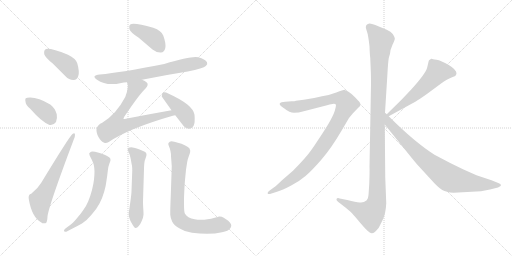
t = 0.00 s
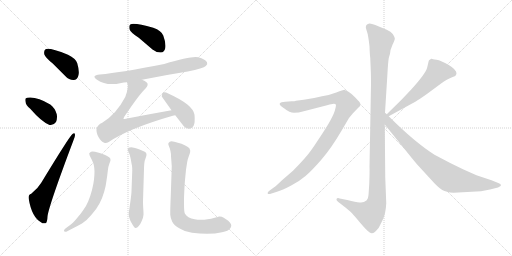
t = 2.19 s
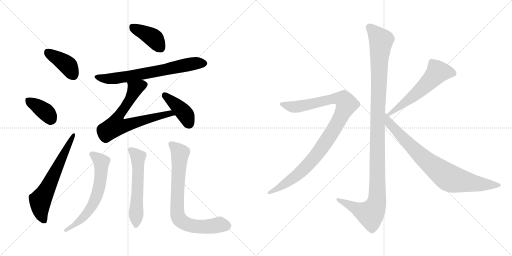
t = 4.39 s
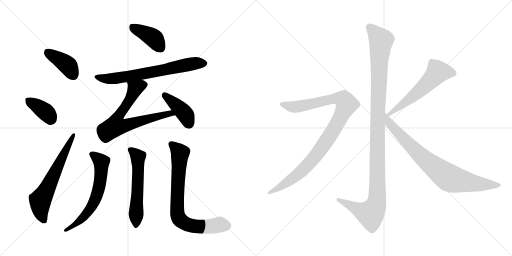
t = 6.58 s
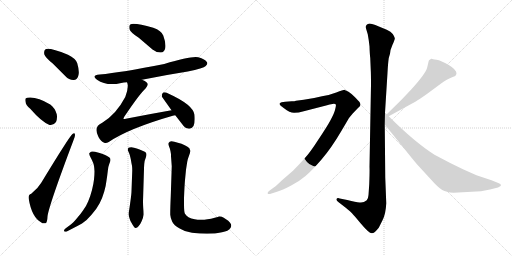
t = 8.77 s
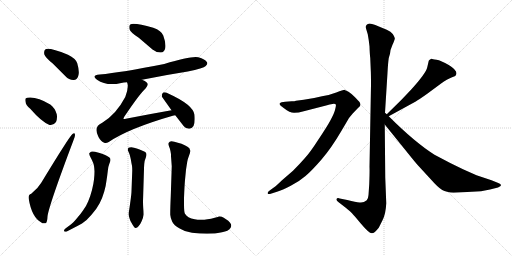
t = 10.96 s

The animated SVG that drew these frames (rendered in a browser with its animation timeline set to each time). Animation: 14 CSS @keyframes rules; one cycle of 10.96 s.

<svg version="1.1" viewBox="0 0 2048 1024" xmlns="http://www.w3.org/2000/svg">
  <g stroke="lightgray" stroke-dasharray="1,1" stroke-width="1" transform="scale(4, 4)">
    <line x1="0" y1="0" x2="256" y2="256"></line>
    <line x1="256" y1="0" x2="0" y2="256"></line>
    <line x1="128" y1="0" x2="128" y2="256"></line>
    <line x1="0" y1="128" x2="256" y2="128"></line>
    <line x1="256" y1="0" x2="512" y2="256"></line>
    <line x1="512" y1="0" x2="256" y2="256"></line>
    <line x1="384" y1="0" x2="384" y2="256"></line>
    <line x1="256" y1="128" x2="512" y2="128"></line>
  </g>
<g transform="scale(1, -1) translate(0, -850)">
   <style type="text/css">
    @keyframes keyframes0 {
      from {
       stroke: black;
       stroke-dashoffset: 401;
       stroke-width: 128;
       }
       57% {
       animation-timing-function: step-end;
       stroke: black;
       stroke-dashoffset: 0;
       stroke-width: 128;
       }
       to {
       stroke: black;
       stroke-width: 1024;
       }
       }
       #make-me-a-hanzi-animation-0 {
         animation: keyframes0 0.576335s both;
         animation-delay: 0.000000s;
         animation-timing-function: linear;
       }
    @keyframes keyframes1 {
      from {
       stroke: black;
       stroke-dashoffset: 378;
       stroke-width: 128;
       }
       55% {
       animation-timing-function: step-end;
       stroke: black;
       stroke-dashoffset: 0;
       stroke-width: 128;
       }
       to {
       stroke: black;
       stroke-width: 1024;
       }
       }
       #make-me-a-hanzi-animation-1 {
         animation: keyframes1 0.557617s both;
         animation-delay: 0.576335s;
         animation-timing-function: linear;
       }
    @keyframes keyframes2 {
      from {
       stroke: black;
       stroke-dashoffset: 632;
       stroke-width: 128;
       }
       67% {
       animation-timing-function: step-end;
       stroke: black;
       stroke-dashoffset: 0;
       stroke-width: 128;
       }
       to {
       stroke: black;
       stroke-width: 1024;
       }
       }
       #make-me-a-hanzi-animation-2 {
         animation: keyframes2 0.764323s both;
         animation-delay: 1.133952s;
         animation-timing-function: linear;
       }
    @keyframes keyframes3 {
      from {
       stroke: black;
       stroke-dashoffset: 402;
       stroke-width: 128;
       }
       57% {
       animation-timing-function: step-end;
       stroke: black;
       stroke-dashoffset: 0;
       stroke-width: 128;
       }
       to {
       stroke: black;
       stroke-width: 1024;
       }
       }
       #make-me-a-hanzi-animation-3 {
         animation: keyframes3 0.577148s both;
         animation-delay: 1.898275s;
         animation-timing-function: linear;
       }
    @keyframes keyframes4 {
      from {
       stroke: black;
       stroke-dashoffset: 689;
       stroke-width: 128;
       }
       69% {
       animation-timing-function: step-end;
       stroke: black;
       stroke-dashoffset: 0;
       stroke-width: 128;
       }
       to {
       stroke: black;
       stroke-width: 1024;
       }
       }
       #make-me-a-hanzi-animation-4 {
         animation: keyframes4 0.810710s both;
         animation-delay: 2.475423s;
         animation-timing-function: linear;
       }
    @keyframes keyframes5 {
      from {
       stroke: black;
       stroke-dashoffset: 701;
       stroke-width: 128;
       }
       70% {
       animation-timing-function: step-end;
       stroke: black;
       stroke-dashoffset: 0;
       stroke-width: 128;
       }
       to {
       stroke: black;
       stroke-width: 1024;
       }
       }
       #make-me-a-hanzi-animation-5 {
         animation: keyframes5 0.820475s both;
         animation-delay: 3.286133s;
         animation-timing-function: linear;
       }
    @keyframes keyframes6 {
      from {
       stroke: black;
       stroke-dashoffset: 412;
       stroke-width: 128;
       }
       57% {
       animation-timing-function: step-end;
       stroke: black;
       stroke-dashoffset: 0;
       stroke-width: 128;
       }
       to {
       stroke: black;
       stroke-width: 1024;
       }
       }
       #make-me-a-hanzi-animation-6 {
         animation: keyframes6 0.585286s both;
         animation-delay: 4.106608s;
         animation-timing-function: linear;
       }
    @keyframes keyframes7 {
      from {
       stroke: black;
       stroke-dashoffset: 639;
       stroke-width: 128;
       }
       68% {
       animation-timing-function: step-end;
       stroke: black;
       stroke-dashoffset: 0;
       stroke-width: 128;
       }
       to {
       stroke: black;
       stroke-width: 1024;
       }
       }
       #make-me-a-hanzi-animation-7 {
         animation: keyframes7 0.770020s both;
         animation-delay: 4.691894s;
         animation-timing-function: linear;
       }
    @keyframes keyframes8 {
      from {
       stroke: black;
       stroke-dashoffset: 578;
       stroke-width: 128;
       }
       65% {
       animation-timing-function: step-end;
       stroke: black;
       stroke-dashoffset: 0;
       stroke-width: 128;
       }
       to {
       stroke: black;
       stroke-width: 1024;
       }
       }
       #make-me-a-hanzi-animation-8 {
         animation: keyframes8 0.720378s both;
         animation-delay: 5.461914s;
         animation-timing-function: linear;
       }
    @keyframes keyframes9 {
      from {
       stroke: black;
       stroke-dashoffset: 770;
       stroke-width: 128;
       }
       71% {
       animation-timing-function: step-end;
       stroke: black;
       stroke-dashoffset: 0;
       stroke-width: 128;
       }
       to {
       stroke: black;
       stroke-width: 1024;
       }
       }
       #make-me-a-hanzi-animation-9 {
         animation: keyframes9 0.876628s both;
         animation-delay: 6.182292s;
         animation-timing-function: linear;
       }
    @keyframes keyframes10 {
      from {
       stroke: black;
       stroke-dashoffset: 1170;
       stroke-width: 128;
       }
       79% {
       animation-timing-function: step-end;
       stroke: black;
       stroke-dashoffset: 0;
       stroke-width: 128;
       }
       to {
       stroke: black;
       stroke-width: 1024;
       }
       }
       #make-me-a-hanzi-animation-10 {
         animation: keyframes10 1.202148s both;
         animation-delay: 7.058920s;
         animation-timing-function: linear;
       }
    @keyframes keyframes11 {
      from {
       stroke: black;
       stroke-dashoffset: 1010;
       stroke-width: 128;
       }
       77% {
       animation-timing-function: step-end;
       stroke: black;
       stroke-dashoffset: 0;
       stroke-width: 128;
       }
       to {
       stroke: black;
       stroke-width: 1024;
       }
       }
       #make-me-a-hanzi-animation-11 {
         animation: keyframes11 1.071940s both;
         animation-delay: 8.261068s;
         animation-timing-function: linear;
       }
    @keyframes keyframes12 {
      from {
       stroke: black;
       stroke-dashoffset: 575;
       stroke-width: 128;
       }
       65% {
       animation-timing-function: step-end;
       stroke: black;
       stroke-dashoffset: 0;
       stroke-width: 128;
       }
       to {
       stroke: black;
       stroke-width: 1024;
       }
       }
       #make-me-a-hanzi-animation-12 {
         animation: keyframes12 0.717936s both;
         animation-delay: 9.333008s;
         animation-timing-function: linear;
       }
    @keyframes keyframes13 {
      from {
       stroke: black;
       stroke-dashoffset: 812;
       stroke-width: 128;
       }
       73% {
       animation-timing-function: step-end;
       stroke: black;
       stroke-dashoffset: 0;
       stroke-width: 128;
       }
       to {
       stroke: black;
       stroke-width: 1024;
       }
       }
       #make-me-a-hanzi-animation-13 {
         animation: keyframes13 0.910807s both;
         animation-delay: 10.050944s;
         animation-timing-function: linear;
       }
</style>
<path d="M 211.0 596.5 L 262.0 545.5 Q 277.0 529.5 295.0 530.5 Q 308.0 531.5 313.0 546.5 Q 319.0 562.5 309.0 597.5 Q 303.0 616.5 272.0 631.5 Q 194.0 661.5 181.0 652.5 Q 175.0 648.5 177.0 633.5 Q 181.0 620.5 211.0 596.5 Z" fill="lightgray"></path> 
<path d="M 121.0 415.5 Q 166.0 363.5 198.0 350.5 Q 214.0 347.5 224.0 362.5 Q 230.0 375.5 227.0 393.5 Q 220.0 418.5 201.0 432.5 Q 146.0 465.5 109.0 459.5 Q 106.0 459.5 106.0 458.5 Q 99.0 457.5 102.0 443.5 Q 103.0 430.5 121.0 415.5 Z" fill="lightgray"></path> 
<path d="M 125.0 75.5 Q 112.0 72.5 115.0 54.5 Q 127.0 -17.5 164.0 -38.5 Q 171.0 -45.5 182.0 -42.5 Q 189.0 -41.5 190.0 -15.5 Q 194.0 24.5 294.0 289.5 Q 301.0 305.5 300.0 311.5 Q 299.0 321.5 290.0 314.5 Q 278.0 305.5 165.0 119.5 Q 152.0 97.5 125.0 75.5 Z" fill="lightgray"></path> 
<path d="M 555.0 699.5 L 610.0 652.5 Q 626.0 639.5 644.0 640.5 Q 657.0 641.5 661.0 657.5 Q 665.0 675.5 653.0 708.5 Q 646.0 727.5 613.0 739.5 Q 537.0 760.5 521.0 752.5 Q 515.0 748.5 518.0 733.5 Q 522.0 720.5 555.0 699.5 Z" fill="lightgray"></path> 
<path d="M 568.0 531.5 Q 656.0 549.5 751.0 564.5 Q 814.0 577.5 823.0 586.5 Q 832.0 593.5 828.0 601.5 Q 821.0 613.5 793.0 621.5 Q 766.0 627.5 657.0 594.5 Q 486.0 560.5 399.0 552.5 Q 363.0 548.5 388.0 531.5 Q 427.0 504.5 485.0 518.5 Q 495.0 521.5 508.0 521.5 L 568.0 531.5 Z" fill="lightgray"></path> 
<path d="M 686.0 409.5 Q 595.0 393.5 503.0 375.5 Q 496.0 372.5 494.0 375.5 Q 493.0 376.5 497.0 383.5 Q 558.0 474.5 583.0 497.5 Q 596.0 512.5 587.0 520.5 Q 581.0 527.5 568.0 531.5 C 541.0 544.5 502.0 550.5 508.0 521.5 Q 517.0 503.5 501.0 462.5 Q 465.0 393.5 409.0 359.5 Q 372.0 343.5 394.0 302.5 Q 404.0 283.5 417.0 279.5 Q 424.0 276.5 435.0 282.5 Q 514.0 336.5 691.0 387.5 Q 695.0 388.5 701.0 389.5 C 730.0 396.5 716.0 414.5 686.0 409.5 Z" fill="lightgray"></path> 
<path d="M 701.0 389.5 L 729.0 353.5 Q 739.0 337.5 756.0 335.5 Q 766.0 334.5 774.0 346.5 Q 781.0 359.5 778.0 391.5 Q 772.0 431.5 675.0 475.5 Q 660.0 482.5 653.0 480.5 Q 647.0 477.5 647.0 464.5 L 686.0 409.5 L 701.0 389.5 Z" fill="lightgray"></path> 
<path d="M 263.0 -62.5 Q 256.0 -67.5 256.0 -71.5 Q 256.0 -73.5 257.0 -74.5 Q 259.0 -76.5 262.0 -76.5 Q 265.0 -76.5 269.0 -74.5 L 294.0 -61.5 Q 308.0 -54.5 328.0 -43.5 Q 346.0 -32.5 366.0 -8.5 Q 386.0 13.5 398.0 36.5 Q 410.0 59.5 417.0 84.5 Q 424.0 109.5 426.0 128.5 Q 429.0 147.5 431.0 165.5 Q 432.0 182.5 437.0 194.5 Q 442.0 207.5 442.0 209.5 Q 442.0 213.5 441.0 216.5 Q 440.0 220.5 430.0 225.5 Q 422.0 231.5 408.0 235.5 Q 396.0 240.5 380.0 243.5 Q 374.0 244.5 370.0 244.5 Q 366.0 244.5 364.0 243.5 Q 360.0 241.5 357.0 237.5 L 357.0 235.5 Q 357.0 230.5 362.0 221.5 Q 368.0 210.5 372.0 200.5 Q 377.0 189.5 378.0 165.5 Q 378.0 149.5 376.0 132.5 Q 374.0 114.5 368.0 90.5 Q 362.0 67.5 353.0 45.5 Q 344.0 23.5 332.0 8.5 Q 322.0 -6.5 306.0 -24.5 Q 291.0 -42.5 282.0 -48.5 L 263.0 -62.5 Z" fill="lightgray"></path> 
<path d="M 576.0 175.5 Q 576.0 181.5 577.0 194.5 Q 578.0 208.5 583.0 219.5 Q 586.0 228.5 586.0 231.5 Q 586.0 235.5 584.0 239.5 Q 581.0 243.5 570.0 247.5 Q 558.0 253.5 547.0 256.5 Q 536.0 260.5 525.0 261.5 Q 518.0 261.5 514.0 259.5 Q 512.0 257.5 511.0 253.5 L 511.0 252.5 Q 511.0 248.5 515.0 241.5 Q 519.0 233.5 523.0 214.5 Q 526.0 195.5 528.0 187.5 Q 529.0 179.5 529.0 167.5 L 526.0 86.5 Q 526.0 75.5 521.0 40.5 L 517.0 12.5 Q 515.0 2.5 515.0 -3.5 L 515.0 -7.5 Q 515.0 -14.5 518.0 -22.5 Q 520.0 -31.5 527.0 -42.5 Q 537.0 -61.5 542.0 -61.5 L 543.0 -61.5 Q 549.0 -60.5 554.0 -54.5 Q 560.0 -49.5 566.0 -35.5 Q 573.0 -22.5 574.0 -8.5 L 574.0 -2.5 Q 574.0 4.5 573.0 16.5 Q 572.0 33.5 572.0 45.5 L 576.0 175.5 Z" fill="lightgray"></path> 
<path d="M 687.0 185.5 L 683.0 65.5 Q 681.0 19.5 681.0 1.5 L 681.0 -8.5 Q 682.0 -22.5 689.0 -36.5 Q 696.0 -50.5 717.0 -62.5 Q 738.0 -76.5 768.0 -80.5 Q 799.0 -84.5 828.0 -84.5 Q 862.0 -84.5 888.0 -78.5 Q 914.0 -73.5 921.0 -62.5 Q 925.0 -57.5 925.0 -51.5 Q 925.0 -49.5 924.0 -46.5 Q 922.0 -40.5 913.0 -32.5 L 895.0 -20.5 Q 887.0 -15.5 879.0 -15.5 L 876.0 -15.5 Q 874.0 -16.5 859.0 -20.5 Q 844.0 -25.5 830.0 -26.5 Q 816.0 -28.5 809.0 -28.5 L 802.0 -28.5 Q 790.0 -28.5 779.0 -26.5 Q 764.0 -24.5 754.0 -18.5 Q 744.0 -11.5 740.0 -4.5 Q 736.0 2.5 736.0 33.5 L 736.0 57.5 Q 738.0 109.5 740.0 130.5 L 744.0 171.5 Q 747.0 191.5 749.0 203.5 Q 751.0 215.5 756.0 227.5 Q 761.0 239.5 761.0 246.5 Q 761.0 248.5 760.0 250.5 Q 760.0 257.5 750.0 263.5 Q 740.0 269.5 726.0 275.5 L 697.0 283.5 Q 691.0 285.5 686.0 285.5 Q 682.0 285.5 679.0 283.5 Q 674.0 280.5 673.0 275.5 Q 673.0 271.5 677.0 262.5 Q 681.0 253.5 682.0 245.5 Q 684.0 237.5 684.0 225.5 Q 685.0 213.5 687.0 185.5 Z" fill="lightgray"></path> 
<path d="M 1540.0 399.5 L 1550.0 559.5 Q 1552.0 597.5 1555.0 618.5 L 1560.0 635.5 Q 1560.0 649.5 1570.0 671.5 Q 1581.0 693.5 1579.0 698.5 Q 1578.0 703.5 1571.0 714.5 Q 1564.0 724.5 1547.0 731.5 L 1513.0 745.5 Q 1479.0 759.5 1472.0 754.5 Q 1468.0 753.5 1464.0 747.5 Q 1462.0 740.5 1465.0 733.5 L 1471.0 713.5 Q 1475.0 692.5 1478.0 665.5 Q 1479.0 632.5 1481.0 618.5 L 1483.0 570.5 Q 1484.0 555.5 1484.0 511.5 L 1478.0 183.5 Q 1479.0 166.5 1477.0 114.5 L 1474.0 70.5 Q 1473.0 55.5 1467.0 49.5 Q 1453.0 37.5 1438.0 40.5 Q 1424.0 42.5 1389.0 50.5 L 1359.0 56.5 Q 1349.0 59.5 1346.0 54.5 Q 1344.0 49.5 1352.0 43.5 L 1383.0 19.5 Q 1404.0 2.5 1408.0 -2.5 Q 1413.0 -7.5 1444.0 -44.5 Q 1476.0 -82.5 1487.0 -82.5 Q 1497.0 -83.5 1515.0 -60.5 L 1530.0 -30.5 Q 1543.0 -5.5 1545.0 37.5 L 1541.0 140.5 L 1539.0 352.5 L 1540.0 399.5 Z" fill="lightgray"></path> 
<path d="M 1086.0 76.5 L 1108.0 83.5 Q 1129.0 89.5 1163.0 107.5 Q 1198.0 125.5 1222.0 146.5 Q 1247.0 167.5 1286.0 212.5 Q 1325.0 257.5 1366.0 327.5 L 1396.0 378.5 L 1410.0 395.5 L 1432.0 418.5 Q 1440.0 425.5 1442.0 430.5 Q 1442.0 437.5 1438.0 442.5 Q 1434.0 447.5 1419.0 462.5 Q 1405.0 476.5 1394.0 483.5 L 1384.0 488.5 Q 1382.0 488.5 1380.0 490.5 L 1378.0 491.5 Q 1373.0 491.5 1345.0 480.5 Q 1317.0 469.5 1288.0 465.5 Q 1253.0 456.5 1215.0 451.5 L 1184.0 447.5 Q 1179.0 445.5 1167.0 445.5 L 1141.0 443.5 Q 1123.0 442.5 1119.0 436.5 Q 1116.0 429.5 1136.0 417.5 Q 1159.0 399.5 1176.0 399.5 Q 1194.0 399.5 1215.0 405.5 L 1308.0 429.5 Q 1318.0 433.5 1330.0 434.5 Q 1342.0 435.5 1343.0 432.5 Q 1345.0 429.5 1341.0 414.5 Q 1338.0 399.5 1323.0 371.5 Q 1308.0 343.5 1273.0 291.5 Q 1239.0 238.5 1218.0 216.5 Q 1198.0 193.5 1172.0 167.5 L 1128.0 129.5 Q 1101.0 103.5 1098.0 102.5 L 1080.0 89.5 Q 1068.0 80.5 1071.0 76.5 Q 1072.0 72.5 1086.0 76.5 Z" fill="lightgray"></path> 
<path d="M 1715.0 607.5 L 1709.0 581.5 Q 1704.0 557.5 1644.0 491.5 L 1604.0 449.5 L 1547.0 393.5 C 1526.0 372.5 1529.0 371.5 1555.0 385.5 L 1663.0 444.5 Q 1675.0 451.5 1709.0 475.5 L 1763.0 515.5 Q 1790.0 534.5 1806.0 540.5 Q 1823.0 546.5 1824.0 550.5 L 1826.0 557.5 Q 1826.0 571.5 1795.0 590.5 Q 1764.0 608.5 1746.0 611.5 Q 1729.0 613.5 1727.0 615.5 L 1725.0 615.5 Q 1715.0 609.5 1715.0 607.5 Z" fill="lightgray"></path> 
<path d="M 1547.0 393.5 L 1540.0 399.5 C 1518.0 419.5 1520.0 375.5 1539.0 352.5 L 1631.0 238.5 Q 1667.0 193.5 1677.0 183.5 L 1723.0 133.5 Q 1753.0 99.5 1769.0 90.5 Q 1785.0 81.5 1814.0 79.5 L 1924.0 85.5 L 1960.0 92.5 L 1992.0 100.5 Q 2004.0 105.5 2004.0 109.5 Q 2004.0 114.5 1993.0 118.5 L 1966.0 129.5 L 1906.0 149.5 L 1852.0 173.5 Q 1799.0 198.5 1738.0 231.5 Q 1659.0 281.5 1555.0 385.5 L 1547.0 393.5 Z" fill="lightgray"></path> 
      <clipPath id="make-me-a-hanzi-clip-0">
      <path d="M 211.0 596.5 L 262.0 545.5 Q 277.0 529.5 295.0 530.5 Q 308.0 531.5 313.0 546.5 Q 319.0 562.5 309.0 597.5 Q 303.0 616.5 272.0 631.5 Q 194.0 661.5 181.0 652.5 Q 175.0 648.5 177.0 633.5 Q 181.0 620.5 211.0 596.5 Z" fill="lightgray"></path>
      </clipPath>
      <path clip-path="url(#make-me-a-hanzi-clip-0)" d="M 187.0 644.5 L 269.0 590.5 L 293.0 550.5 " fill="none" id="make-me-a-hanzi-animation-0" stroke-dasharray="273 546" stroke-linecap="round"></path>

      <clipPath id="make-me-a-hanzi-clip-1">
      <path d="M 121.0 415.5 Q 166.0 363.5 198.0 350.5 Q 214.0 347.5 224.0 362.5 Q 230.0 375.5 227.0 393.5 Q 220.0 418.5 201.0 432.5 Q 146.0 465.5 109.0 459.5 Q 106.0 459.5 106.0 458.5 Q 99.0 457.5 102.0 443.5 Q 103.0 430.5 121.0 415.5 Z" fill="lightgray"></path>
      </clipPath>
      <path clip-path="url(#make-me-a-hanzi-clip-1)" d="M 111.0 449.5 L 176.0 408.5 L 203.0 372.5 " fill="none" id="make-me-a-hanzi-animation-1" stroke-dasharray="250 500" stroke-linecap="round"></path>

      <clipPath id="make-me-a-hanzi-clip-2">
      <path d="M 125.0 75.5 Q 112.0 72.5 115.0 54.5 Q 127.0 -17.5 164.0 -38.5 Q 171.0 -45.5 182.0 -42.5 Q 189.0 -41.5 190.0 -15.5 Q 194.0 24.5 294.0 289.5 Q 301.0 305.5 300.0 311.5 Q 299.0 321.5 290.0 314.5 Q 278.0 305.5 165.0 119.5 Q 152.0 97.5 125.0 75.5 Z" fill="lightgray"></path>
      </clipPath>
      <path clip-path="url(#make-me-a-hanzi-clip-2)" d="M 176.0 -32.5 L 164.0 -3.5 L 161.0 48.5 L 294.0 308.5 " fill="none" id="make-me-a-hanzi-animation-2" stroke-dasharray="504 1008" stroke-linecap="round"></path>

      <clipPath id="make-me-a-hanzi-clip-3">
      <path d="M 555.0 699.5 L 610.0 652.5 Q 626.0 639.5 644.0 640.5 Q 657.0 641.5 661.0 657.5 Q 665.0 675.5 653.0 708.5 Q 646.0 727.5 613.0 739.5 Q 537.0 760.5 521.0 752.5 Q 515.0 748.5 518.0 733.5 Q 522.0 720.5 555.0 699.5 Z" fill="lightgray"></path>
      </clipPath>
      <path clip-path="url(#make-me-a-hanzi-clip-3)" d="M 527.0 744.5 L 614.0 698.5 L 642.0 659.5 " fill="none" id="make-me-a-hanzi-animation-3" stroke-dasharray="274 548" stroke-linecap="round"></path>

      <clipPath id="make-me-a-hanzi-clip-4">
      <path d="M 568.0 531.5 Q 656.0 549.5 751.0 564.5 Q 814.0 577.5 823.0 586.5 Q 832.0 593.5 828.0 601.5 Q 821.0 613.5 793.0 621.5 Q 766.0 627.5 657.0 594.5 Q 486.0 560.5 399.0 552.5 Q 363.0 548.5 388.0 531.5 Q 427.0 504.5 485.0 518.5 Q 495.0 521.5 508.0 521.5 L 568.0 531.5 Z" fill="lightgray"></path>
      </clipPath>
      <path clip-path="url(#make-me-a-hanzi-clip-4)" d="M 390.0 543.5 L 412.0 536.5 L 459.0 536.5 L 763.0 594.5 L 816.0 597.5 " fill="none" id="make-me-a-hanzi-animation-4" stroke-dasharray="561 1122" stroke-linecap="round"></path>

      <clipPath id="make-me-a-hanzi-clip-5">
      <path d="M 686.0 409.5 Q 595.0 393.5 503.0 375.5 Q 496.0 372.5 494.0 375.5 Q 493.0 376.5 497.0 383.5 Q 558.0 474.5 583.0 497.5 Q 596.0 512.5 587.0 520.5 Q 581.0 527.5 568.0 531.5 C 541.0 544.5 502.0 550.5 508.0 521.5 Q 517.0 503.5 501.0 462.5 Q 465.0 393.5 409.0 359.5 Q 372.0 343.5 394.0 302.5 Q 404.0 283.5 417.0 279.5 Q 424.0 276.5 435.0 282.5 Q 514.0 336.5 691.0 387.5 Q 695.0 388.5 701.0 389.5 C 730.0 396.5 716.0 414.5 686.0 409.5 Z" fill="lightgray"></path>
      </clipPath>
      <path clip-path="url(#make-me-a-hanzi-clip-5)" d="M 575.0 510.5 L 550.0 501.5 L 536.0 486.5 L 513.0 439.5 L 467.0 373.5 L 463.0 347.5 L 508.0 349.5 L 665.0 394.5 L 695.0 392.5 " fill="none" id="make-me-a-hanzi-animation-5" stroke-dasharray="573 1146" stroke-linecap="round"></path>

      <clipPath id="make-me-a-hanzi-clip-6">
      <path d="M 701.0 389.5 L 729.0 353.5 Q 739.0 337.5 756.0 335.5 Q 766.0 334.5 774.0 346.5 Q 781.0 359.5 778.0 391.5 Q 772.0 431.5 675.0 475.5 Q 660.0 482.5 653.0 480.5 Q 647.0 477.5 647.0 464.5 L 686.0 409.5 L 701.0 389.5 Z" fill="lightgray"></path>
      </clipPath>
      <path clip-path="url(#make-me-a-hanzi-clip-6)" d="M 657.0 472.5 L 736.0 399.5 L 756.0 355.5 " fill="none" id="make-me-a-hanzi-animation-6" stroke-dasharray="284 568" stroke-linecap="round"></path>

      <clipPath id="make-me-a-hanzi-clip-7">
      <path d="M 263.0 -62.5 Q 256.0 -67.5 256.0 -71.5 Q 256.0 -73.5 257.0 -74.5 Q 259.0 -76.5 262.0 -76.5 Q 265.0 -76.5 269.0 -74.5 L 294.0 -61.5 Q 308.0 -54.5 328.0 -43.5 Q 346.0 -32.5 366.0 -8.5 Q 386.0 13.5 398.0 36.5 Q 410.0 59.5 417.0 84.5 Q 424.0 109.5 426.0 128.5 Q 429.0 147.5 431.0 165.5 Q 432.0 182.5 437.0 194.5 Q 442.0 207.5 442.0 209.5 Q 442.0 213.5 441.0 216.5 Q 440.0 220.5 430.0 225.5 Q 422.0 231.5 408.0 235.5 Q 396.0 240.5 380.0 243.5 Q 374.0 244.5 370.0 244.5 Q 366.0 244.5 364.0 243.5 Q 360.0 241.5 357.0 237.5 L 357.0 235.5 Q 357.0 230.5 362.0 221.5 Q 368.0 210.5 372.0 200.5 Q 377.0 189.5 378.0 165.5 Q 378.0 149.5 376.0 132.5 Q 374.0 114.5 368.0 90.5 Q 362.0 67.5 353.0 45.5 Q 344.0 23.5 332.0 8.5 Q 322.0 -6.5 306.0 -24.5 Q 291.0 -42.5 282.0 -48.5 L 263.0 -62.5 Z" fill="lightgray"></path>
      </clipPath>
      <path clip-path="url(#make-me-a-hanzi-clip-7)" d="M 364.0 236.5 L 406.0 202.5 L 399.0 112.5 L 381.0 52.5 L 339.0 -12.5 L 305.0 -44.5 L 261.0 -71.5 " fill="none" id="make-me-a-hanzi-animation-7" stroke-dasharray="511 1022" stroke-linecap="round"></path>

      <clipPath id="make-me-a-hanzi-clip-8">
      <path d="M 576.0 175.5 Q 576.0 181.5 577.0 194.5 Q 578.0 208.5 583.0 219.5 Q 586.0 228.5 586.0 231.5 Q 586.0 235.5 584.0 239.5 Q 581.0 243.5 570.0 247.5 Q 558.0 253.5 547.0 256.5 Q 536.0 260.5 525.0 261.5 Q 518.0 261.5 514.0 259.5 Q 512.0 257.5 511.0 253.5 L 511.0 252.5 Q 511.0 248.5 515.0 241.5 Q 519.0 233.5 523.0 214.5 Q 526.0 195.5 528.0 187.5 Q 529.0 179.5 529.0 167.5 L 526.0 86.5 Q 526.0 75.5 521.0 40.5 L 517.0 12.5 Q 515.0 2.5 515.0 -3.5 L 515.0 -7.5 Q 515.0 -14.5 518.0 -22.5 Q 520.0 -31.5 527.0 -42.5 Q 537.0 -61.5 542.0 -61.5 L 543.0 -61.5 Q 549.0 -60.5 554.0 -54.5 Q 560.0 -49.5 566.0 -35.5 Q 573.0 -22.5 574.0 -8.5 L 574.0 -2.5 Q 574.0 4.5 573.0 16.5 Q 572.0 33.5 572.0 45.5 L 576.0 175.5 Z" fill="lightgray"></path>
      </clipPath>
      <path clip-path="url(#make-me-a-hanzi-clip-8)" d="M 520.0 253.5 L 552.0 222.5 L 543.0 -54.5 " fill="none" id="make-me-a-hanzi-animation-8" stroke-dasharray="450 900" stroke-linecap="round"></path>

      <clipPath id="make-me-a-hanzi-clip-9">
      <path d="M 687.0 185.5 L 683.0 65.5 Q 681.0 19.5 681.0 1.5 L 681.0 -8.5 Q 682.0 -22.5 689.0 -36.5 Q 696.0 -50.5 717.0 -62.5 Q 738.0 -76.5 768.0 -80.5 Q 799.0 -84.5 828.0 -84.5 Q 862.0 -84.5 888.0 -78.5 Q 914.0 -73.5 921.0 -62.5 Q 925.0 -57.5 925.0 -51.5 Q 925.0 -49.5 924.0 -46.5 Q 922.0 -40.5 913.0 -32.5 L 895.0 -20.5 Q 887.0 -15.5 879.0 -15.5 L 876.0 -15.5 Q 874.0 -16.5 859.0 -20.5 Q 844.0 -25.5 830.0 -26.5 Q 816.0 -28.5 809.0 -28.5 L 802.0 -28.5 Q 790.0 -28.5 779.0 -26.5 Q 764.0 -24.5 754.0 -18.5 Q 744.0 -11.5 740.0 -4.5 Q 736.0 2.5 736.0 33.5 L 736.0 57.5 Q 738.0 109.5 740.0 130.5 L 744.0 171.5 Q 747.0 191.5 749.0 203.5 Q 751.0 215.5 756.0 227.5 Q 761.0 239.5 761.0 246.5 Q 761.0 248.5 760.0 250.5 Q 760.0 257.5 750.0 263.5 Q 740.0 269.5 726.0 275.5 L 697.0 283.5 Q 691.0 285.5 686.0 285.5 Q 682.0 285.5 679.0 283.5 Q 674.0 280.5 673.0 275.5 Q 673.0 271.5 677.0 262.5 Q 681.0 253.5 682.0 245.5 Q 684.0 237.5 684.0 225.5 Q 685.0 213.5 687.0 185.5 Z" fill="lightgray"></path>
      </clipPath>
      <path clip-path="url(#make-me-a-hanzi-clip-9)" d="M 686.0 272.5 L 720.0 237.5 L 709.0 51.5 L 709.0 5.5 L 717.0 -24.5 L 737.0 -41.5 L 766.0 -52.5 L 821.0 -56.5 L 879.0 -47.5 L 909.0 -52.5 " fill="none" id="make-me-a-hanzi-animation-9" stroke-dasharray="642 1284" stroke-linecap="round"></path>

      <clipPath id="make-me-a-hanzi-clip-10">
      <path d="M 1540.0 399.5 L 1550.0 559.5 Q 1552.0 597.5 1555.0 618.5 L 1560.0 635.5 Q 1560.0 649.5 1570.0 671.5 Q 1581.0 693.5 1579.0 698.5 Q 1578.0 703.5 1571.0 714.5 Q 1564.0 724.5 1547.0 731.5 L 1513.0 745.5 Q 1479.0 759.5 1472.0 754.5 Q 1468.0 753.5 1464.0 747.5 Q 1462.0 740.5 1465.0 733.5 L 1471.0 713.5 Q 1475.0 692.5 1478.0 665.5 Q 1479.0 632.5 1481.0 618.5 L 1483.0 570.5 Q 1484.0 555.5 1484.0 511.5 L 1478.0 183.5 Q 1479.0 166.5 1477.0 114.5 L 1474.0 70.5 Q 1473.0 55.5 1467.0 49.5 Q 1453.0 37.5 1438.0 40.5 Q 1424.0 42.5 1389.0 50.5 L 1359.0 56.5 Q 1349.0 59.5 1346.0 54.5 Q 1344.0 49.5 1352.0 43.5 L 1383.0 19.5 Q 1404.0 2.5 1408.0 -2.5 Q 1413.0 -7.5 1444.0 -44.5 Q 1476.0 -82.5 1487.0 -82.5 Q 1497.0 -83.5 1515.0 -60.5 L 1530.0 -30.5 Q 1543.0 -5.5 1545.0 37.5 L 1541.0 140.5 L 1539.0 352.5 L 1540.0 399.5 Z" fill="lightgray"></path>
      </clipPath>
      <path clip-path="url(#make-me-a-hanzi-clip-10)" d="M 1476.0 741.5 L 1524.0 688.5 L 1511.0 408.5 L 1507.0 43.5 L 1500.0 19.5 L 1482.0 -5.5 L 1353.0 51.5 " fill="none" id="make-me-a-hanzi-animation-10" stroke-dasharray="1042 2084" stroke-linecap="round"></path>

      <clipPath id="make-me-a-hanzi-clip-11">
      <path d="M 1086.0 76.5 L 1108.0 83.5 Q 1129.0 89.5 1163.0 107.5 Q 1198.0 125.5 1222.0 146.5 Q 1247.0 167.5 1286.0 212.5 Q 1325.0 257.5 1366.0 327.5 L 1396.0 378.5 L 1410.0 395.5 L 1432.0 418.5 Q 1440.0 425.5 1442.0 430.5 Q 1442.0 437.5 1438.0 442.5 Q 1434.0 447.5 1419.0 462.5 Q 1405.0 476.5 1394.0 483.5 L 1384.0 488.5 Q 1382.0 488.5 1380.0 490.5 L 1378.0 491.5 Q 1373.0 491.5 1345.0 480.5 Q 1317.0 469.5 1288.0 465.5 Q 1253.0 456.5 1215.0 451.5 L 1184.0 447.5 Q 1179.0 445.5 1167.0 445.5 L 1141.0 443.5 Q 1123.0 442.5 1119.0 436.5 Q 1116.0 429.5 1136.0 417.5 Q 1159.0 399.5 1176.0 399.5 Q 1194.0 399.5 1215.0 405.5 L 1308.0 429.5 Q 1318.0 433.5 1330.0 434.5 Q 1342.0 435.5 1343.0 432.5 Q 1345.0 429.5 1341.0 414.5 Q 1338.0 399.5 1323.0 371.5 Q 1308.0 343.5 1273.0 291.5 Q 1239.0 238.5 1218.0 216.5 Q 1198.0 193.5 1172.0 167.5 L 1128.0 129.5 Q 1101.0 103.5 1098.0 102.5 L 1080.0 89.5 Q 1068.0 80.5 1071.0 76.5 Q 1072.0 72.5 1086.0 76.5 Z" fill="lightgray"></path>
      </clipPath>
      <path clip-path="url(#make-me-a-hanzi-clip-11)" d="M 1126.0 434.5 L 1181.0 422.5 L 1346.0 456.5 L 1376.0 450.5 L 1387.0 433.5 L 1337.0 334.5 L 1248.0 209.5 L 1182.0 145.5 L 1079.0 80.5 " fill="none" id="make-me-a-hanzi-animation-11" stroke-dasharray="882 1764" stroke-linecap="round"></path>

      <clipPath id="make-me-a-hanzi-clip-12">
      <path d="M 1715.0 607.5 L 1709.0 581.5 Q 1704.0 557.5 1644.0 491.5 L 1604.0 449.5 L 1547.0 393.5 C 1526.0 372.5 1529.0 371.5 1555.0 385.5 L 1663.0 444.5 Q 1675.0 451.5 1709.0 475.5 L 1763.0 515.5 Q 1790.0 534.5 1806.0 540.5 Q 1823.0 546.5 1824.0 550.5 L 1826.0 557.5 Q 1826.0 571.5 1795.0 590.5 Q 1764.0 608.5 1746.0 611.5 Q 1729.0 613.5 1727.0 615.5 L 1725.0 615.5 Q 1715.0 609.5 1715.0 607.5 Z" fill="lightgray"></path>
      </clipPath>
      <path clip-path="url(#make-me-a-hanzi-clip-12)" d="M 1813.0 557.5 L 1789.0 563.5 L 1751.0 562.5 L 1662.0 473.5 L 1557.0 395.5 " fill="none" id="make-me-a-hanzi-animation-12" stroke-dasharray="447 894" stroke-linecap="round"></path>

      <clipPath id="make-me-a-hanzi-clip-13">
      <path d="M 1547.0 393.5 L 1540.0 399.5 C 1518.0 419.5 1520.0 375.5 1539.0 352.5 L 1631.0 238.5 Q 1667.0 193.5 1677.0 183.5 L 1723.0 133.5 Q 1753.0 99.5 1769.0 90.5 Q 1785.0 81.5 1814.0 79.5 L 1924.0 85.5 L 1960.0 92.5 L 1992.0 100.5 Q 2004.0 105.5 2004.0 109.5 Q 2004.0 114.5 1993.0 118.5 L 1966.0 129.5 L 1906.0 149.5 L 1852.0 173.5 Q 1799.0 198.5 1738.0 231.5 Q 1659.0 281.5 1555.0 385.5 L 1547.0 393.5 Z" fill="lightgray"></path>
      </clipPath>
      <path clip-path="url(#make-me-a-hanzi-clip-13)" d="M 1547.0 385.5 L 1557.0 357.5 L 1661.0 248.5 L 1790.0 142.5 L 1819.0 131.5 L 1903.0 116.5 L 1995.0 109.5 " fill="none" id="make-me-a-hanzi-animation-13" stroke-dasharray="684 1368" stroke-linecap="round"></path>

</g>
</svg>
